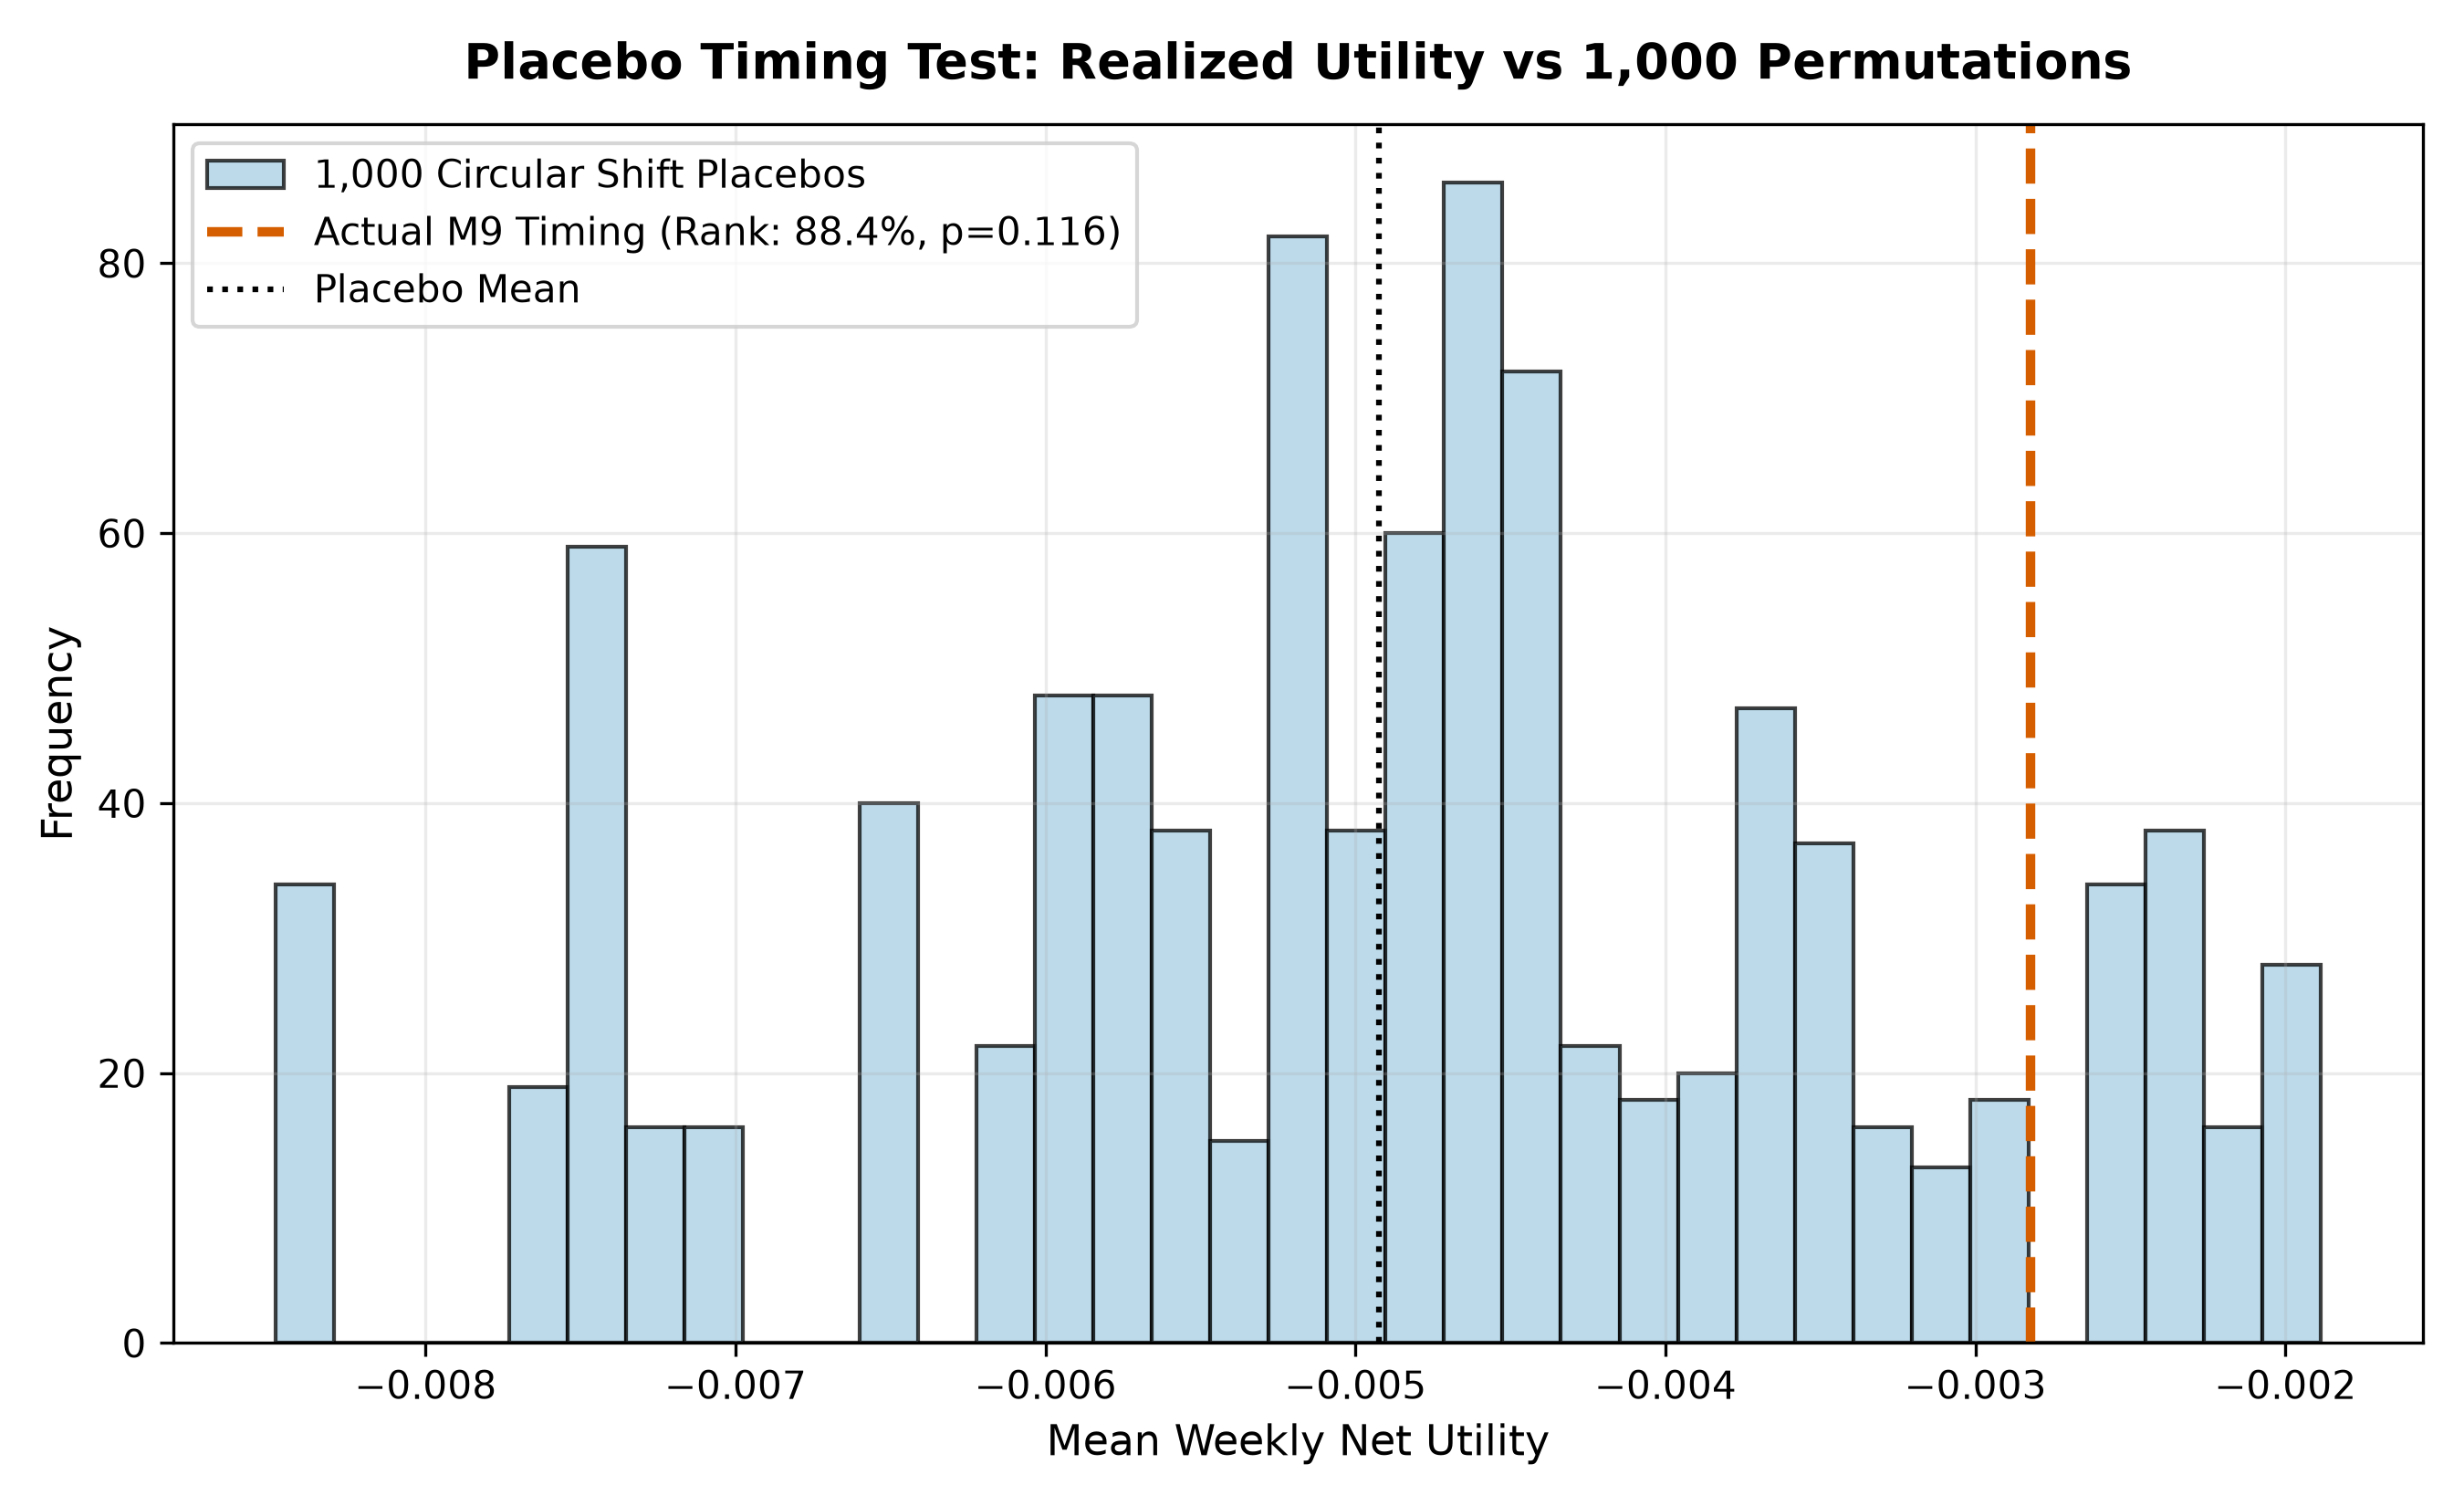

Values plotted in this chart, from the file beside it:
seed, target_budget, m9_actual_u, placebo_u_mean, placebo_u_std, u_percentile_rank, u_empirical_pval, m9_actual_sharpe, placebo_sharpe_mean, placebo_sharpe_std, sharpe_percentile_rank, sharpe_empirical_pval
42, 0.3, 0.000346, -0.000074, 0.000520, 80.50, 0.1950, 1.305, 1.043, 0.2857, 83.10, 0.1690
42, 0.5, -0.000626, -0.002266, 0.001266, 88.40, 0.1160, 1.46, 0.9373, 0.3962, 88.40, 0.1160
42, 0.7, -0.002823, -0.004924, 0.001581, 88.40, 0.1160, 1.411, 0.9700, 0.3627, 88.40, 0.1160
42, 0.9, -0.005812, -0.006245, 0.000524, 83.30, 0.1670, 1.224, 1.163, 0.0914, 76.30, 0.2370
123, 0.3, 0.001516, 0.000830, 0.000492, 93.60, 0.0640, 1.813, 1.552, 0.2553, 85.90, 0.1410
123, 0.5, 0.001057, -0.000905, 0.001294, 95.20, 0.0480, 1.819, 1.422, 0.3743, 91.10, 0.0890
123, 0.7, -0.000734, -0.003114, 0.001554, 93.60, 0.0640, 1.785, 1.474, 0.3318, 84.60, 0.1540
123, 0.9, -0.003286, -0.003914, 0.000299, 98.50, 0.0150, 1.739, 1.685, 0.0535, 85.10, 0.1490
777, 0.3, 0.001423, 0.000551, 0.000559, 96.90, 0.0310, 2.011, 1.403, 0.3118, 97.30, 0.0270
777, 0.5, 0.001511, -0.001028, 0.001223, 100, 0.0000, 2.288, 1.29, 0.3828, 100, 0.0000
777, 0.7, 0.000171, -0.002989, 0.001552, 98.50, 0.0150, 2.186, 1.329, 0.3542, 98.80, 0.0120
777, 0.9, -0.002621, -0.003483, 0.000460, 97.40, 0.0260, 1.76, 1.596, 0.0812, 96.30, 0.0370
